Run: headless pygame with SDL's dummy video driver; simulated clock (each Clock.tick advances the game by its frame time, no real sleeping); random seed 0; keys injected as events and as key.get_pressed() state; no mouse input.
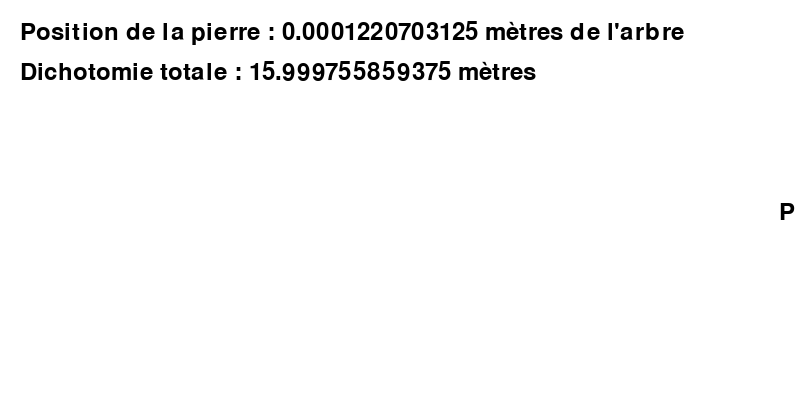
Frame 1 of 1 · flips 1–60 · no input (game ended)

The pygame program that drew these frames:

import pygame
import time

# Pygame initialization
pygame.init()

# Window settings
window_width = 800
window_height = 400
window = pygame.display.set_mode((window_width, window_height))
pygame.display.set_caption("Simulation de la pierre de Zénon")

# Colors
white = (255, 255, 255)
black = (0, 0, 0)

# Total distance between Zénon and the tree
total_distance = 8.0

# Initial position of the stone
stone_position = total_distance

# Initialize dichotomie as zero
dichotomie = 0.0

# Font for displaying text
font = pygame.font.Font(None, 36)

# Define the positions for displaying the "P"
p_x = 20  # Initial position of "P" (left side of the window)

# Simulation loop
running = True
while stone_position > 0.0001:
    for event in pygame.event.get():
        if event.type == pygame.QUIT:
            running = False

    # Show current stone position
    stone_text = f"Position de la pierre : {stone_position} mètres de l'arbre"
    dichotomie_text = f"Dichotomie totale : {dichotomie} mètres"

    stone_surface = font.render(stone_text, True, black)
    dichotomie_surface = font.render(dichotomie_text, True, black)

    window.fill(white)
    window.blit(stone_surface, (20, 20))
    window.blit(dichotomie_surface, (20, 60))

    # Calculate the position of "P" based on stone_position and total_distance
    p_relative_x = int(((total_distance - stone_position) / total_distance) * (window_width - 40))
    window.blit(font.render("P", True, black), (p_x + p_relative_x, 200))

    pygame.display.flip()

    # Add the distance traveled in this iteration to dichotomie
    dichotomie += stone_position

    # Reduce the distance the stone travels (half the remaining distance)
    stone_position /= 2.0

    # Pause for 2 seconds
    time.sleep(2)

pygame.quit()
